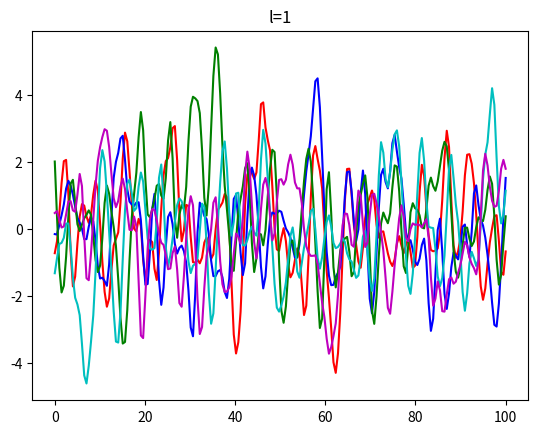
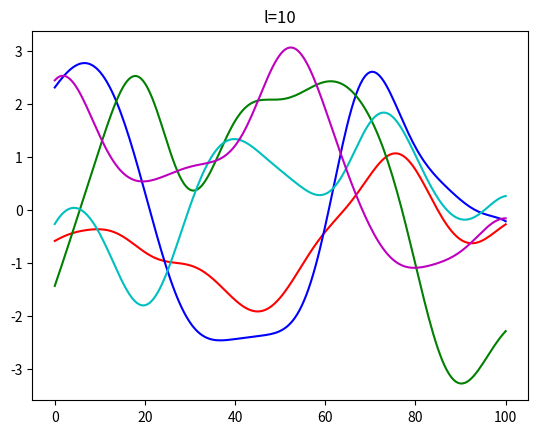
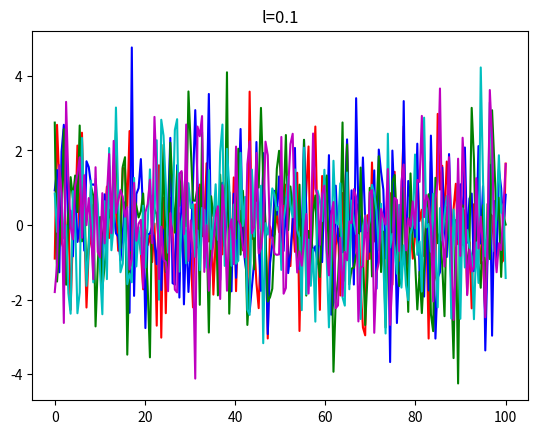
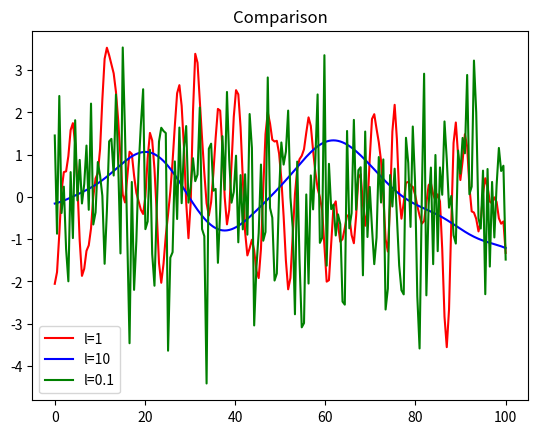

The matplotlib source for these figures, in order:
from __future__ import division 
import numpy as np
import pandas as pd
import matplotlib.pyplot as plt

#def kernel(d,sigma2, l):
 #   f=np.zeros(d.shape)
 #   for i in range(d.shape[0]):
 #   	f[i]=-(np.linalg.norm(d[i])**2/(2*l**2))
 #   return sigma2*np.exp(f) 


def kernel(x1, x2, sigma2, l):
    return sigma2*np.exp(-1 * (np.linalg.norm(x1-x2) ** 2) / (2*l**2))

def matrix(d,sigma2, l):
    return [[kernel(x1,x2,sigma2, l) for x2 in d] for x1 in d]





d=np.linspace(0,100,200)
sigma2=2
l1=1
l2=10
l3=0.1
f1=matrix(d,sigma2, l1)
f2=matrix(d,sigma2, l2)
f3=matrix(d,sigma2, l3)

mean = [0 for x in d]

color=['r','b','g','c','m']
sigma2=[1,2,3,4,5]
plt.figure()
plt_vals = []
for i in range(0, 5):
    ys = np.random.multivariate_normal(mean, f1)
    plt_vals.extend([d, ys, color[i]])
plt.plot(*plt_vals)
plt.title('l=1')
plt.show(block=False)

plt.figure()
plt_vals = []
for i in range(0, 5):
    ys = np.random.multivariate_normal(mean, f2)
    plt_vals.extend([d, ys, color[i]])
plt.plot(*plt_vals)
plt.title('l=10')
plt.show(block=False)

plt.figure()
plt_vals = []
for i in range(0, 5):
    ys = np.random.multivariate_normal(mean, f3)
    plt_vals.extend([d, ys, color[i]])
plt.plot(*plt_vals)
plt.title('l=0.1')
plt.show(block=False)


plt.figure()
plt_vals = []
ys = np.random.multivariate_normal(mean, f1)   	
plt_vals.extend([d, ys, color[0]])
ys = np.random.multivariate_normal(mean, f2)   	
plt_vals.extend([d, ys, color[1]])
ys = np.random.multivariate_normal(mean, f3)   	
plt_vals.extend([d, ys, color[2]])

plt.plot(*plt_vals)
plt.legend(['l=1','l=10','l=0.1'])
plt.title('Comparison')
plt.show(block=False)

   


